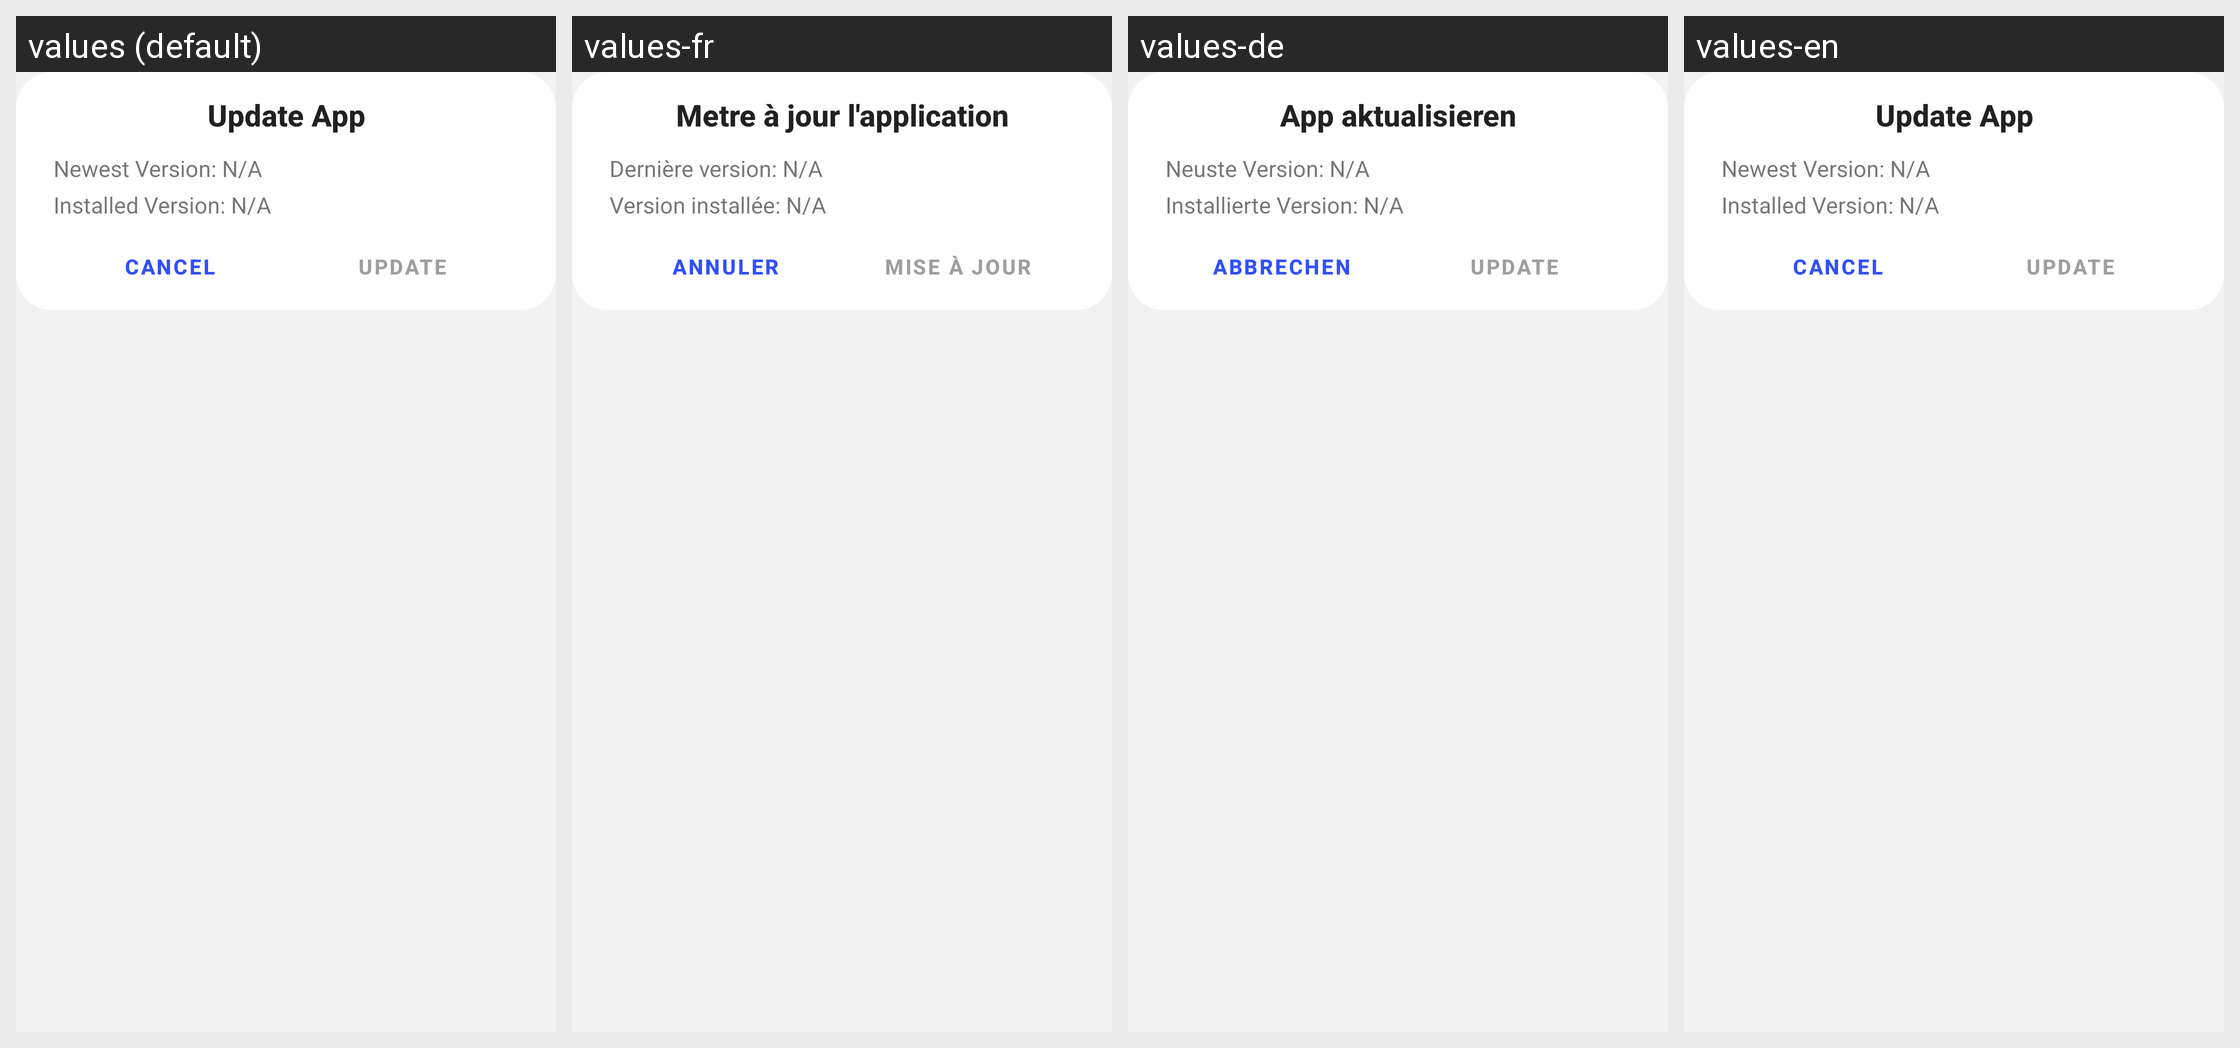

Locale-by-locale string values for the Android screen shown in this grid:
Android screen res/layout/update_dialog.xml rendered under 4 locales, left to right: values (default), values-fr, values-de, values-en. Device: Nexus 5 (rendered at 1080×1920; each locale shown at half size, 540×960, under a caption strip naming it); theme AppTheme.
Strings drawn on this screen, with the default value and each locale's value (text and hints the layout hard-codes, and strings that could not be matched under every locale, appear in the picture but are not listed):

update_app
  values: Update App
  values-fr: Metre à jour l'application
  values-de: App aktualisieren
  values-en: Update App

newest_version_n_a
  values: Newest Version: N/A
  values-fr: Dernière version: N/A
  values-de: Neuste Version: N/A
  values-en: Newest Version: N/A

installed_version_n_a
  values: Installed Version: N/A
  values-fr: Version installée: N/A
  values-de: Installierte Version: N/A
  values-en: Installed Version: N/A

cancel
  values: Cancel
  values-fr: Annuler
  values-de: Abbrechen
  values-en: Cancel

update
  values: Update
  values-fr: Mise à jour
  values-de: Update
  values-en: Update
